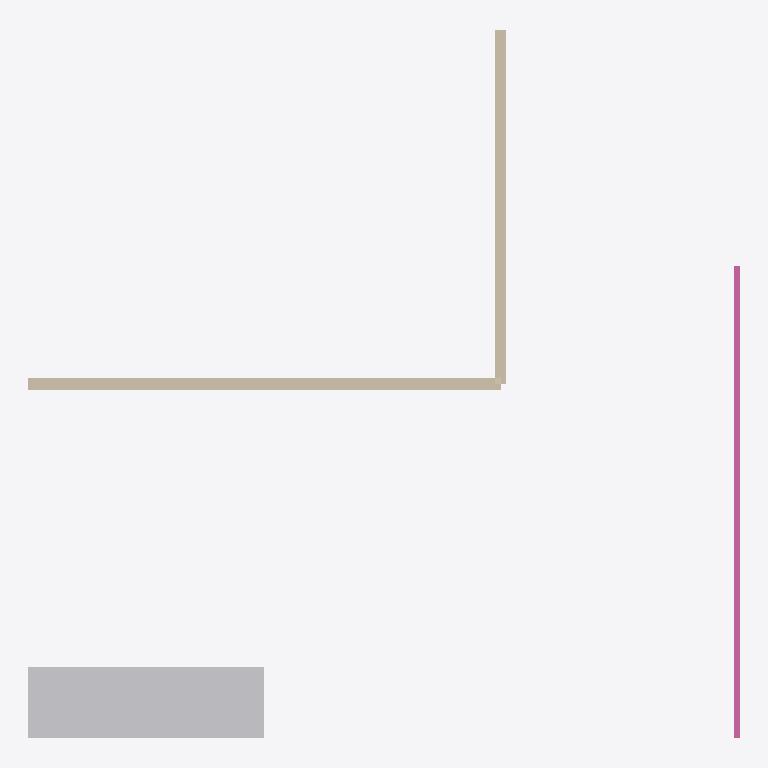
Plan cut of the same IFC building model at storey 'site:L-01' (level 0.00 m, cut at 1.40 m), seen from above with north up, elements coloured by IFC class: 1 other element (light grey), 1 wall (beige), 1 railing (pink). Cut surfaces are drawn darker.
Extent 6.0 m × 6.0 m × 2.7 m (x, y, z). Storeys (1): site:L-01 at 0.00 m. Elements (3): 1 IfcFurnishingElement, 1 IfcRailing, 1 IfcWall.

HEADER;
FILE_DESCRIPTION(('ViewDefinition [CoordinationView]'),'2;1');
FILE_NAME('model.ifc','1970-01-01T00:00:00',(''),(''),'dfcad','dfcad','');
FILE_SCHEMA(('IFC4'));
ENDSEC;
DATA;
#11=IFCPROJECT('1y9t6lL1fOkhiAe39qOtvb',$,'Riverside example',$,$,'The model the drawn export fixture is derived from.',$,(#8),#5);
#13=IFCSITE('3kBchLjsTSXenhBp_m7gpm',$,'site:P-01',$,'Parcel',#12,$,'Plot one',.ELEMENT.,$,$,$,$,$);
#15=IFCBUILDING('0sfdV6kqfShe7jMCKZYrj5',$,'site:B-01',$,'OfficeBuilding',#14,$,'Block A',.ELEMENT.,$,$,$);
#17=IFCBUILDINGSTOREY('0kttktyxPUjAd9j1kA$nai',$,'site:L-01',$,'Level',#16,$,'Level one',.ELEMENT.,$);
#30=IFCFURNISHINGELEMENT('1ECNaRjoTN$x$PpRL_YQ7A',$,'site:K-01','Kitchen counter','Countertop',#18,#29,$);
#88=IFCWALL('38STG7fMjK4OamvTfw14e1',$,'site:W-01','Kitchen partition','Partition',#18,#87,$,$);
#52=IFCRAILING('3XE$VpwOLSQREkAt2QuELb',$,'site:R-01','Stair railing','Railing',#18,#51,$,$);
ENDSEC;
